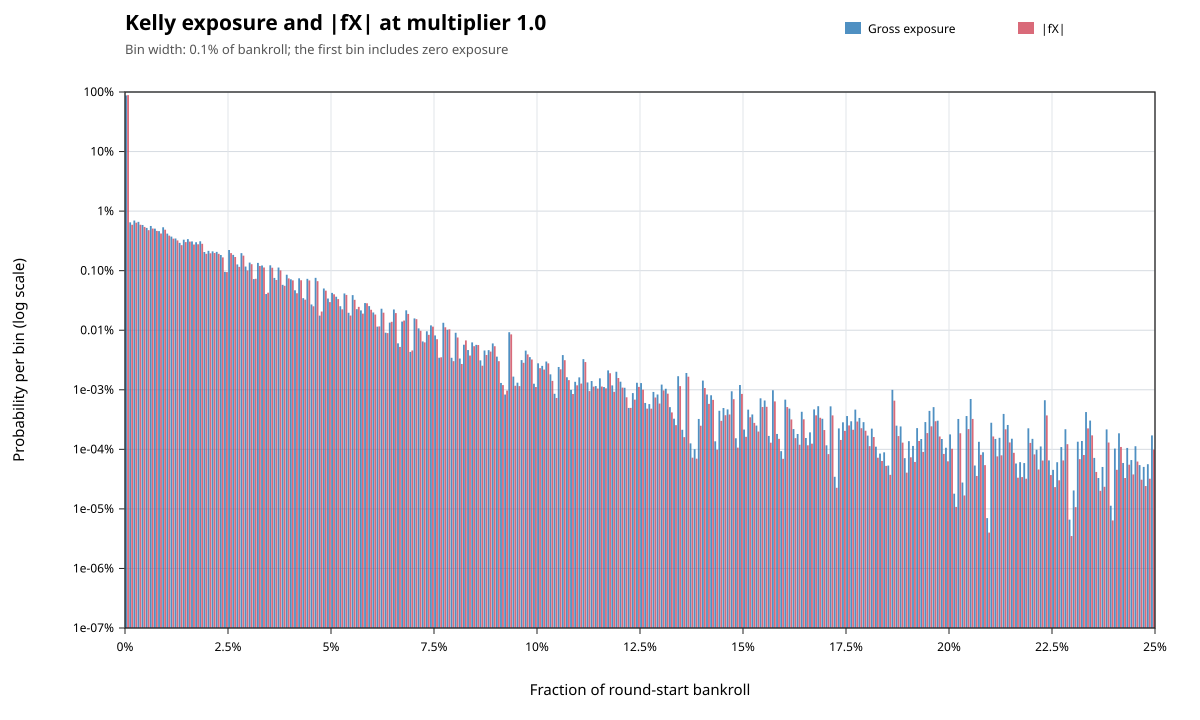

Data behind this chart, as committed beside it:
metric, lower_inclusive, upper_exclusive, count, probability
gross_exposure, 0, 0.001, 876573253, 0.8766
gross_exposure, 0.001, 0.002, 6475905, 0.006476
gross_exposure, 0.002, 0.003, 6952370, 0.006952
gross_exposure, 0.003, 0.004, 6605704, 0.006606
gross_exposure, 0.004, 0.005, 5849347, 0.005849
gross_exposure, 0.005, 0.006, 5223724, 0.005224
gross_exposure, 0.006, 0.007, 5632410, 0.005632
gross_exposure, 0.007, 0.008, 5079132, 0.005079
gross_exposure, 0.008, 0.009, 4616275, 0.004616
gross_exposure, 0.009, 0.01, 5354422, 0.005354
gross_exposure, 0.01, 0.011, 4192342, 0.004192
gross_exposure, 0.011, 0.012, 3729949, 0.00373
gross_exposure, 0.012, 0.013, 3469772, 0.00347
gross_exposure, 0.013, 0.014, 2930148, 0.00293
gross_exposure, 0.014, 0.015, 3311673, 0.003312
gross_exposure, 0.015, 0.016, 3384642, 0.003385
gross_exposure, 0.016, 0.017, 3096356, 0.003096
gross_exposure, 0.017, 0.018, 3003184, 0.003003
gross_exposure, 0.018, 0.019, 3115293, 0.003115
gross_exposure, 0.019, 0.02, 2057751, 0.002058
gross_exposure, 0.02, 0.021, 2151939, 0.002152
gross_exposure, 0.021, 0.022, 2109216, 0.002109
gross_exposure, 0.022, 0.023, 2066730, 0.002067
gross_exposure, 0.023, 0.024, 1831149, 0.001831
gross_exposure, 0.024, 0.025, 956413, 0.0009564
gross_exposure, 0.025, 0.026, 2222977, 0.002223
gross_exposure, 0.026, 0.027, 1840904, 0.001841
gross_exposure, 0.027, 0.028, 1272767, 0.001273
gross_exposure, 0.028, 0.029, 1969199, 0.001969
gross_exposure, 0.029, 0.03, 1172940, 0.001173
gross_exposure, 0.03, 0.031, 1367749, 0.001368
gross_exposure, 0.031, 0.032, 722366, 0.0007224
gross_exposure, 0.032, 0.033, 1350694, 0.001351
gross_exposure, 0.033, 0.034, 1221339, 0.001221
gross_exposure, 0.034, 0.035, 405201, 0.0004052
gross_exposure, 0.035, 0.036, 1230525, 0.001231
gross_exposure, 0.036, 0.037, 755421, 0.0007554
gross_exposure, 0.037, 0.038, 1129457, 0.001129
gross_exposure, 0.038, 0.039, 578104, 0.0005781
gross_exposure, 0.039, 0.04, 854200, 0.0008542
gross_exposure, 0.04, 0.041, 716308, 0.0007163
gross_exposure, 0.041, 0.042, 468572, 0.0004686
gross_exposure, 0.042, 0.043, 743710, 0.0007437
gross_exposure, 0.043, 0.044, 345254, 0.0003453
gross_exposure, 0.044, 0.045, 729348, 0.0007293
gross_exposure, 0.045, 0.046, 270676, 0.0002707
gross_exposure, 0.046, 0.047, 757587, 0.0007576
gross_exposure, 0.047, 0.048, 175816, 0.0001758
gross_exposure, 0.048, 0.049, 502243, 0.0005022
gross_exposure, 0.049, 0.05, 340627, 0.0003406
gross_exposure, 0.05, 0.051, 423719, 0.0004237
gross_exposure, 0.051, 0.052, 365116, 0.0003651
gross_exposure, 0.052, 0.053, 253156, 0.0002532
gross_exposure, 0.053, 0.054, 414363, 0.0004144
gross_exposure, 0.054, 0.055, 196412, 0.0001964
gross_exposure, 0.055, 0.056, 388492, 0.0003885
gross_exposure, 0.056, 0.057, 225777, 0.0002258
gross_exposure, 0.057, 0.058, 215270, 0.0002153
gross_exposure, 0.058, 0.059, 285946, 0.0002859
gross_exposure, 0.059, 0.06, 254071, 0.0002541
... 440 more rows
